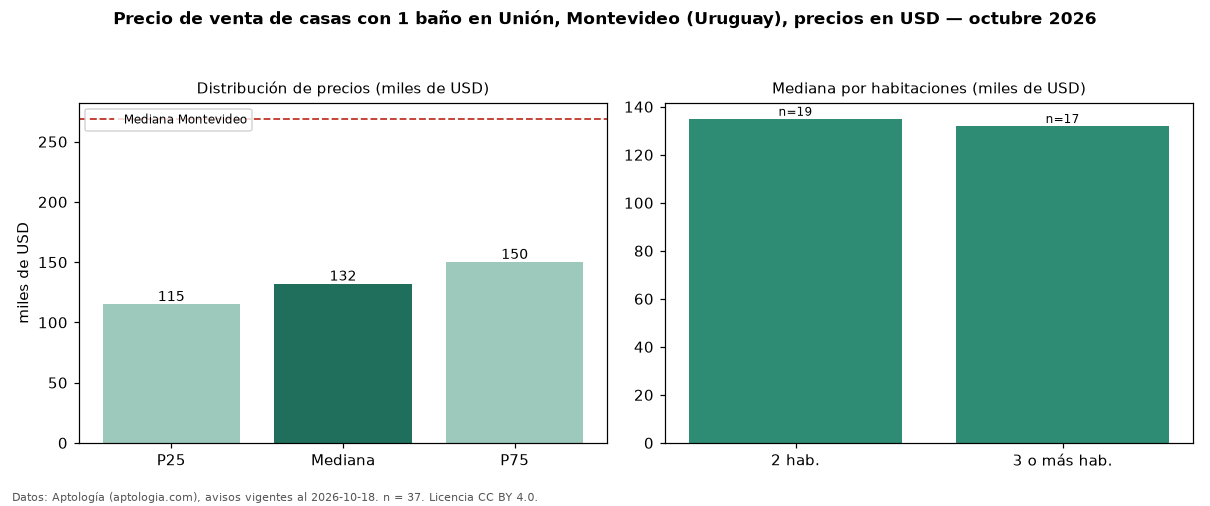

Data behind this chart, as committed beside it:
seccion, metrica, valor, moneda, n
filtro, ban1, con 1 baño, , 37
precio, p25, 115000, USD, 37
precio, mediana, 132000, USD, 37
precio, p75, 150000, USD, 37
precio, minimo, 69000, USD, 37
precio, maximo, 230000, USD, 37
m2, mediana_precio_m2, 1407, USD, 36
m2, area_mediana_m2, 98.0, m2, 36
banos, mediana_banos, 1.0, , 
habitaciones, 2, 135000, USD, 19
habitaciones, 3+, 132000, USD, 17
ciudad, mediana_ciudad_referencia, 269000, USD, 
ciudad, mediana_m2_ciudad, 1626, USD, 
fuente, fecha_datos, 2026-10-18, , 
fuente, atribucion, https://www.aptologia.com/uy/venta/monte…, , 
fuente, licencia, CC BY 4.0, , 
